Run: headless pygame with SDL's dummy video driver; simulated clock (each Clock.tick advances the game by its frame time, no real sleeping); random seed 0; keys injected as events and as key.get_pressed() state; no mouse input.
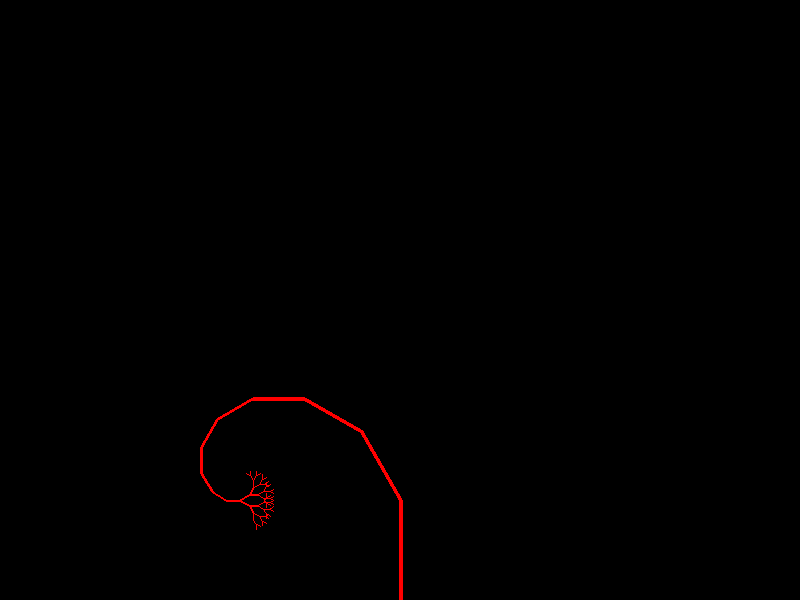
Frame 1 of 4 · flips 1–60 · no input
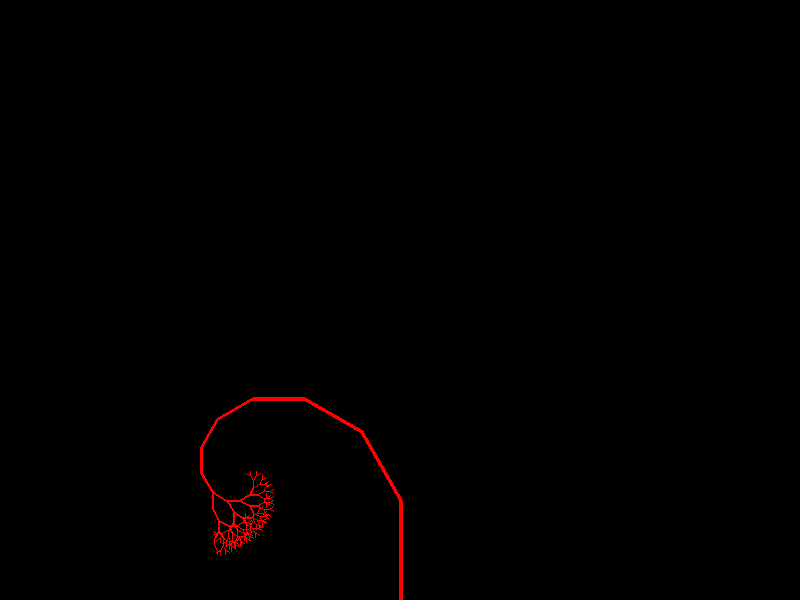
Frame 2 of 4 · flips 61–180 · tapped SPACE, RETURN · held RIGHT (→), D
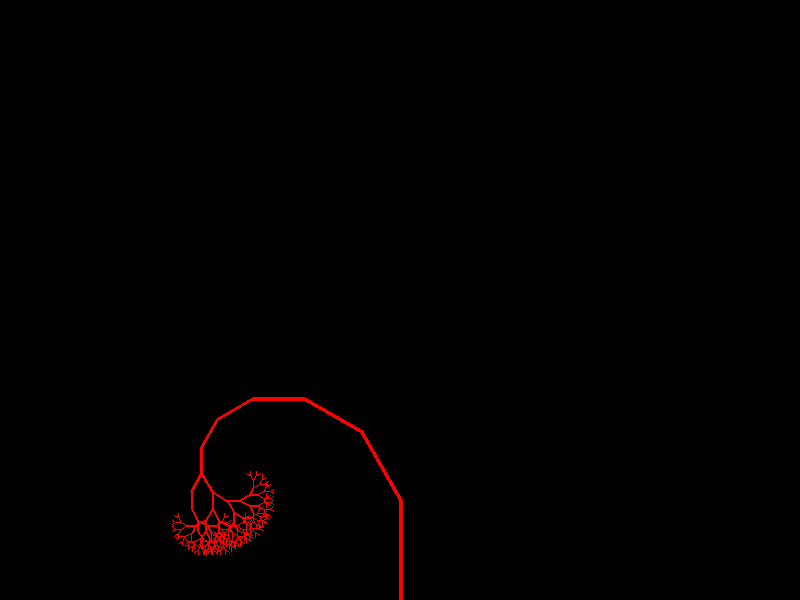
Frame 3 of 4 · flips 181–300 · held DOWN (↓), S
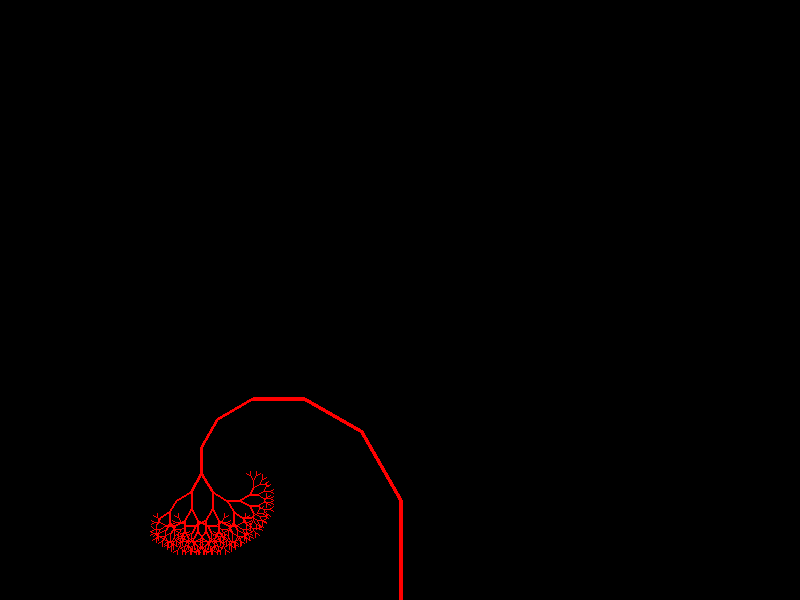
Frame 4 of 4 · flips 301–420 · held LEFT (←), A, UP (↑), W

The pygame program that drew these frames:

#!/usr/bin/python

import pygame
import math
import sys

def draw_tree(window, color, n, nmax, length, length_diff, angle, angle_diff, root):
    recursion = True
    if n == 0:
        pygame.display.update()
        return 0
    end = (root[0] + math.sin(angle) * length, root[1] + math.cos(angle) * length)
    for event in pygame.event.get():
        if event.type == pygame.QUIT:
            sys.exit()
    pygame.draw.line(window, (color), root, end, int(n / 4 + 1))
    if recursion:
        draw_tree(window, color, n-1, nmax, length * length_diff, length_diff, angle + angle_diff, angle_diff, end)
    if recursion:
        draw_tree(window, color, n-1, nmax, length * length_diff, length_diff, angle - angle_diff, angle_diff, end)

def main():
    pygame.init()
    window = pygame.display.set_mode((800, 600))

    color = (255, 0, 0)

    loop = True
    angle_diff = math.pi / 6
    window.fill((0, 0, 0))
    while loop:
        #angle_diff -= math.pi / 512
        draw_tree(window, list(color), 15, 17, 100, .8, -math.pi, angle_diff, (400, 600))
        pygame.display.update()

if __name__ == '__main__':
    main()
